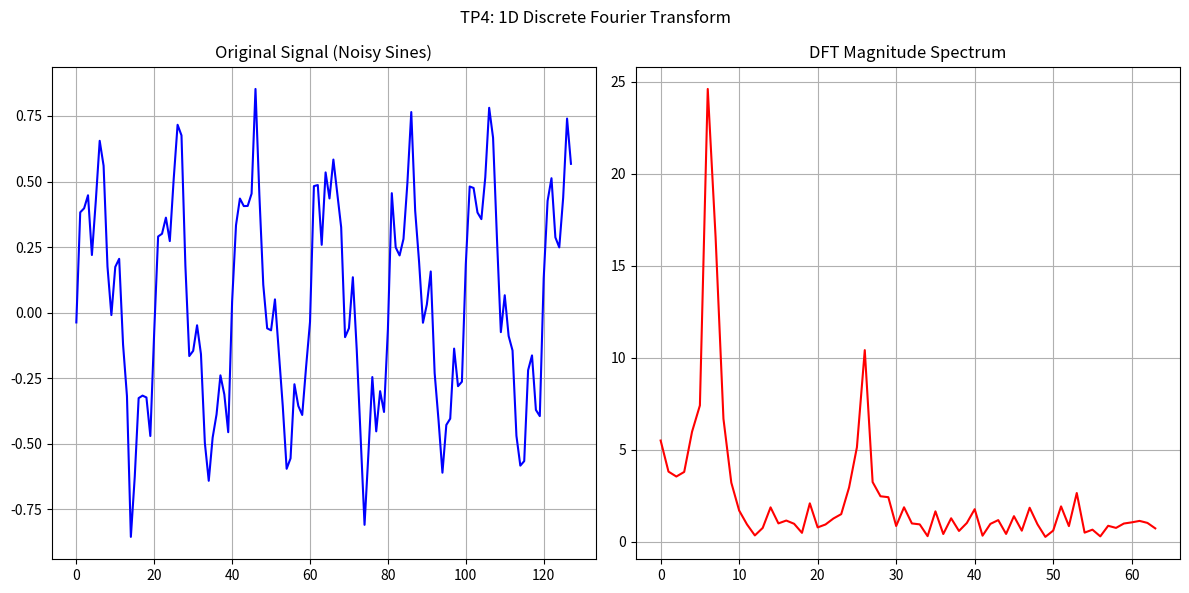

Here is the Python script that generated this plot:
"""
1D Discrete Fourier Transform (DFT).
"""
import numpy as np
import matplotlib.pyplot as plt
import os


output_dir = 'Chap4/outputs'
if not os.path.exists(output_dir):
    os.makedirs(output_dir)


N = 128
n = np.arange(N)
f = 0.5 * np.sin(2 * np.pi * n / 20) + 0.2 * np.sin(2 * np.pi * n / 5) + 0.1 * np.random.randn(N)


F = np.zeros(N, dtype=complex)
for u in range(N):
    for k in range(N):
        F[u] += f[k] * np.exp(-2j * np.pi * u * k / N)

magnitude = np.abs(F)


output_path = os.path.join(output_dir, 'output_tp4_dft_1d.png')


plt.figure(figsize=(12, 6))

plt.subplot(1, 2, 1)
plt.plot(n, f, color='blue')
plt.title('Original Signal (Noisy Sines)')
plt.grid(True)

plt.subplot(1, 2, 2)
plt.plot(n[:N//2], magnitude[:N//2], color='red') 
plt.title('DFT Magnitude Spectrum')
plt.grid(True)

plt.suptitle('TP4: 1D Discrete Fourier Transform')
plt.tight_layout()
plt.savefig(output_path)
plt.show()
